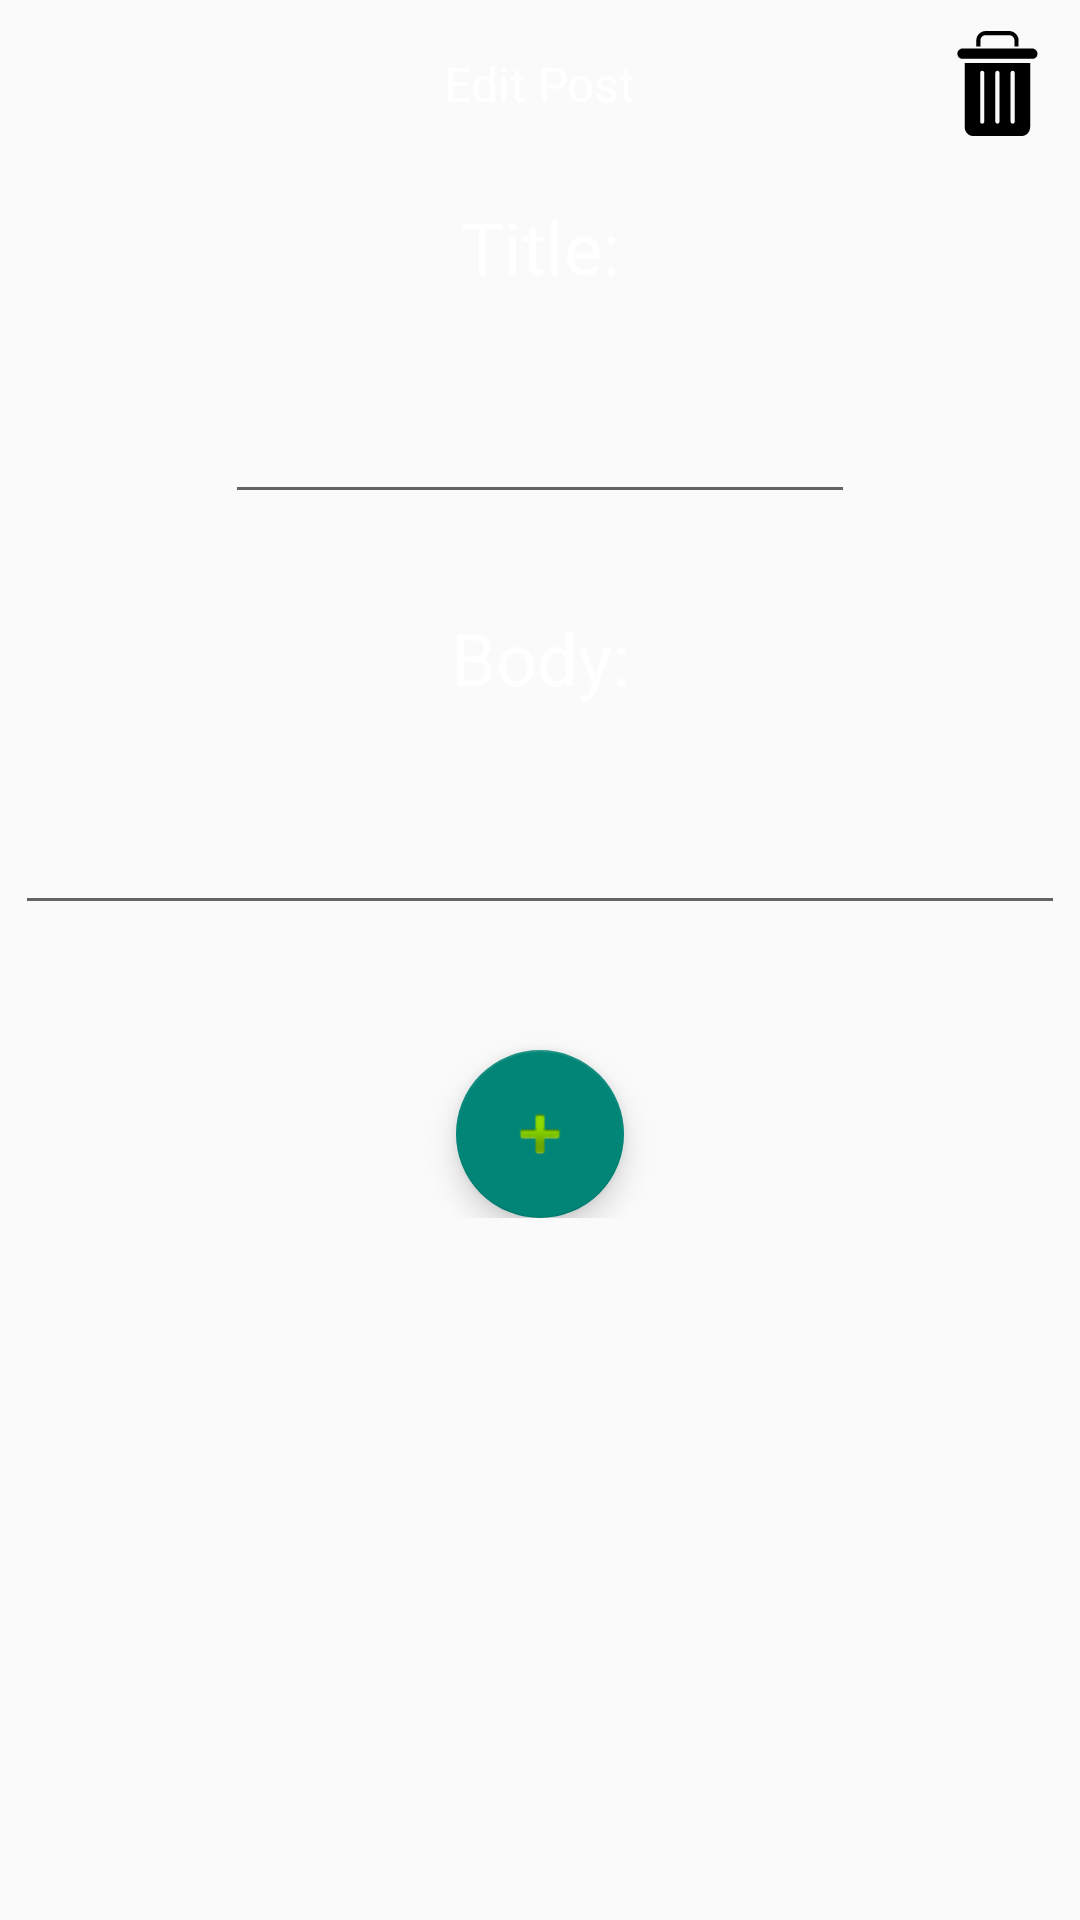

Produce the Android XML layout that renders to this screen, including the resource entries it uses.
<!-- AndroidManifest.xml: application theme Theme.AppCompat.Light.NoActionBar -->
<!-- res/layout/activity_edit_post.xml -->
<?xml version="1.0" encoding="utf-8"?>
<androidx.constraintlayout.widget.ConstraintLayout xmlns:android="http://schemas.android.com/apk/res/android"
    xmlns:app="http://schemas.android.com/apk/res-auto"
    xmlns:tools="http://schemas.android.com/tools"
    android:id="@+id/linearLayout5"
    android:layout_width="match_parent"
    android:layout_height="match_parent"
    android:orientation="vertical">


    <androidx.appcompat.widget.Toolbar
        android:id="@+id/toolbar"
        android:layout_width="match_parent"
        android:layout_height="wrap_content"
        android:background="?attr/secondary"
        android:minHeight="?attr/actionBarSize"
        android:theme="?attr/actionBarTheme"
        app:layout_constraintEnd_toEndOf="parent"
        app:layout_constraintStart_toStartOf="parent"
        app:layout_constraintTop_toTopOf="parent"
        tools:ignore="MissingConstraints">

        <TextView
            android:id="@+id/toolbar_title"
            android:layout_width="wrap_content"
            android:layout_height="wrap_content"
            android:layout_gravity="center"
            android:text="Edit Post"
            android:textColor="@android:color/background_light"
            android:textSize="16sp"
            tools:layout_editor_absoluteX="146dp"
            tools:layout_editor_absoluteY="17dp" />


        <ImageButton
            android:id="@+id/backBtn"
            android:layout_width="35dp"
            android:layout_height="35dp"
            android:layout_gravity="start"
            android:layout_marginEnd="10dp"
            android:layout_marginRight="10dp"
            android:background="@drawable/round_corner"
            android:scaleType="centerCrop"
            app:srcCompat="@drawable/ic_back"
            tools:ignore="ContentDescription" />

        <ImageButton
            android:id="@+id/delBtn"
            android:layout_width="35dp"
            android:layout_height="35dp"
            android:layout_gravity="end"
            android:layout_marginEnd="10dp"
            android:layout_marginRight="10dp"
            android:background="?attr/secondary"
            android:scaleType="centerCrop"
            app:srcCompat="@drawable/ic_bin"
            tools:ignore="ContentDescription"
            tools:layout_editor_absoluteX="366dp"
            tools:layout_editor_absoluteY="10dp" />


    </androidx.appcompat.widget.Toolbar>

    <ScrollView
        android:layout_width="0dp"
        android:layout_height="wrap_content"
        app:layout_constraintEnd_toEndOf="parent"
        app:layout_constraintStart_toStartOf="parent"
        app:layout_constraintTop_toBottomOf="@+id/toolbar">

        <LinearLayout
            android:layout_width="match_parent"
            android:layout_height="wrap_content"
            android:orientation="vertical">

            <TextView
                android:id="@+id/textView5"
                android:layout_width="match_parent"
                android:layout_height="wrap_content"
                android:background="?attr/primary"
                android:gravity="center_horizontal"
                android:paddingTop="10dp"
                android:paddingBottom="10dp"
                android:text="Title:"
                android:textColor="@color/colorWhite"
                android:textSize="24sp" />

            <View
                android:id="@+id/divider19"
                android:layout_width="match_parent"
                android:layout_height="1.5dp"
                android:background="?attr/secondary" />

            <EditText
                android:id="@+id/postTitle"
                android:layout_width="wrap_content"
                android:layout_height="wrap_content"
                android:layout_gravity="center_horizontal"
                android:layout_marginTop="20dp"
                android:layout_marginBottom="20dp"
                android:ems="10"
                android:gravity="center_horizontal"
                android:inputType="textPersonName" />

            <View
                android:id="@+id/divider5"
                android:layout_width="match_parent"
                android:layout_height="1.5dp"
                android:background="?attr/secondary" />

            <TextView
                android:id="@+id/textView8"
                android:layout_width="match_parent"
                android:layout_height="wrap_content"
                android:background="?attr/primary"
                android:gravity="center_horizontal"
                android:paddingTop="10dp"
                android:paddingBottom="10dp"
                android:text="Body:"
                android:textColor="@color/colorWhite"
                android:textSize="24sp" />

            <View
                android:id="@+id/divider18"
                android:layout_width="match_parent"
                android:layout_height="1.5dp"
                android:background="?attr/secondary" />

            <EditText
                android:id="@+id/postBody"
                android:layout_width="350dp"
                android:layout_height="wrap_content"
                android:layout_gravity="center_horizontal"
                android:layout_marginTop="20dp"
                android:layout_marginBottom="20dp"
                android:ems="10"
                android:gravity="start|top"
                android:inputType="textWebEmailAddress" />

            <View
                android:id="@+id/divider17"
                android:layout_width="match_parent"
                android:layout_height="1.5dp"
                android:background="?attr/secondary" />

            <com.google.android.material.floatingactionbutton.FloatingActionButton
                android:id="@+id/floatingActionButton"
                android:layout_width="wrap_content"
                android:layout_height="wrap_content"
                android:layout_gravity="center_horizontal"
                android:layout_marginTop="20dp"
                android:clickable="true"
                app:srcCompat="@android:drawable/ic_input_add" />

        </LinearLayout>
    </ScrollView>


</androidx.constraintlayout.widget.ConstraintLayout>
<!-- resources referenced by this layout -->
<resources>
  <color name="colorWhite">#FFFFFF</color>
  <!-- drawable ic_bin (drawable) -->
  <vector android:height="50dp" android:viewportHeight="407"
      android:viewportWidth="407" android:width="50dp" xmlns:android="http://schemas.android.com/apk/res/android">
      <path android:fillColor="#FF000000" android:pathData="m137.199,37c0,-12.133 9.469,-21 21.602,-21h88.801c12.129,0 21.598,8.867 21.598,21v23h16v-23c0,-20.953 -16.645,-37 -37.598,-37h-88.801c-20.953,0 -37.602,16.047 -37.602,37v23h16zM137.199,37"/>
      <path android:fillColor="#FF000000" android:pathData="m108.602,407h189.199c18.242,0 32.398,-16.047 32.398,-36v-247h-254v247c0,19.953 14.156,36 32.402,36zM254.199,162.199c0,-4.418 3.582,-8 8,-8s8,3.582 8,8v189c0,4.418 -3.582,8 -8,8s-8,-3.582 -8,-8zM195.199,162.199c0,-4.418 3.582,-8 8,-8s8,3.582 8,8v189c0,4.418 -3.582,8 -8,8s-8,-3.582 -8,-8zM136.199,162.199c0,-4.418 3.582,-8 8,-8s8,3.582 8,8v189c0,4.418 -3.582,8 -8,8s-8,-3.582 -8,-8zM136.199,162.199"/>
      <path android:fillColor="#FF000000" android:pathData="m68,108h270.398c11.047,0 20,-8.953 20,-20s-8.953,-20 -20,-20h-270.398c-11.047,0 -20,8.953 -20,20s8.953,20 20,20zM68,108"/>
  </vector>
</resources>
